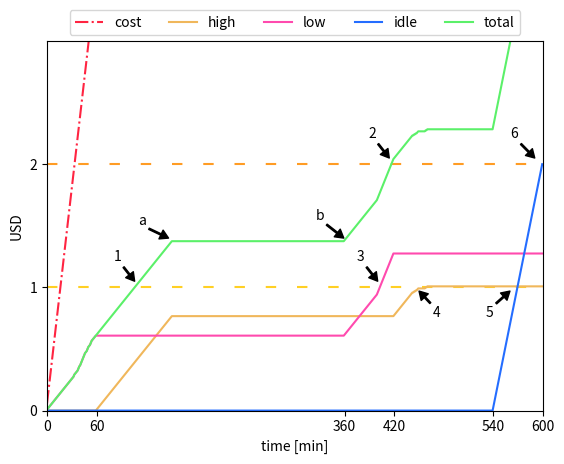

Python code for this plot:
import matplotlib.pyplot as plt
import random
import numpy as np
import os
from pprint import pprint

random.seed(0)
DEMANDS_ORDER = {'very': 3, 'high': 2, 'low': 1, 'idle': 0}
DEMANDS = {'high': [8600, 10000],
            'low': [5000, 8400],
            'idle': [0, 1000]}
#DEMANDS = {'very': [7600, 10000],
#           'high': [5100, 7400],
#           'low': [1100, 4900],
#           'idle': [100, 900]}

#dem = ['very', 'high', 'low', 'idle']
dem = ['high', 'low', 'idle']

data = {'name': 'execution-demands',
        'cut': 60,
        'duration': 600,
        'utilization': [dem[1]] + [dem[0]]*5 + [dem[1]] + [dem[0]] + [dem[0]] + [dem[2]]
        #'utilization': [dem[1]] + [dem[0]] + [dem[0]] + [dem[0]]*2 + [dem[2]]*2 + [dem[1]]*2 + [dem[3]]
        #'utilization': [dem[1]] + [dem[0]]*2 + [dem[1]] + [dem[0]]*4 + [dem[2]] + [dem[0]]*5 + [dem[2]]
        }

set_cut = True
cut = data['cut']
utilization = data['utilization']
duration = data['duration']

GRAPHS_DIR = 'graphs-simulation'
if not os.path.exists(GRAPHS_DIR):
    os.makedirs(GRAPHS_DIR)
FILE_NAME = GRAPHS_DIR+'/'+data['name']

random_utilization = False
rate_transition = 0.15
perturbation = int(duration/10)


def get_price(utilization):
    #if utilization < 15.00:
    #    return 0.5
    if utilization < 25.00:
        return 1.5
    if utilization < 50.00:
        return 2.0
    if utilization < 75.00:
        return 2.5
    if utilization < 90.00:
        return 3.0
    if utilization <= 100.00:
        return 3.5
current_price = get_price(100.0)
    

cost = []
arbitrarywastage = {'very': [], 'high': [], 'low': [], 'idle': [], 'total': []}
wastagereset = {'very': [], 'high': [], 'low': [], 'idle': [], 'total': []}

demand_list = []
samples_ticks = []
if random_utilization:
    for i in range(0, duration):
        demand_list.append(random.choice(utilization))
else:
    if not set_cut:
        cut = round(duration/len(utilization))
    d = -1
    for i in range(0, duration):
        if set_cut:
            if i%cut == 0:
                d+=1
                if d == 0:
                    if utilization[0] != utilization[-1]:
                        samples_ticks.append(i)
                elif d != len(utilization):
                    if utilization[d] != utilization[d-1]:
                        samples_ticks.append(i)
                else:
                    if utilization[0] != utilization[d-1]:
                        samples_ticks.append(i)

            if d == len(utilization):
                d = 0
        elif i%cut == 0 and d+1<len(utilization):
            d+=1
            samples_ticks.append(i)
        demand_list.append(utilization[d])
samples_ticks.append(duration)


samples = []
for i in range(0, duration):
    if i == 0:
        if random.choice(['first', 'last']) == 'first':
            first = DEMANDS[demand_list[i]][0]
            last = DEMANDS[demand_list[i]][0] + (DEMANDS[demand_list[i]][1]-DEMANDS[demand_list[i]][0])*rate_transition
        else:
            first = DEMANDS[demand_list[i]][1] - (DEMANDS[demand_list[i]][1]-DEMANDS[demand_list[i]][0])*rate_transition
            last = DEMANDS[demand_list[i]][1]
    elif demand_list[i] != demand_list[i-1]:
        if DEMANDS_ORDER[demand_list[i]] > DEMANDS_ORDER[demand_list[i-1]]:
            first = DEMANDS[demand_list[i]][0]
            last = DEMANDS[demand_list[i]][0] + (DEMANDS[demand_list[i]][1]-DEMANDS[demand_list[i]][0])*rate_transition
        else:
            first = DEMANDS[demand_list[i]][1] - (DEMANDS[demand_list[i]][1]-DEMANDS[demand_list[i]][0])*rate_transition
            last = DEMANDS[demand_list[i]][1]
    else:
        transition = random.choice([1]*perturbation+[-1]*perturbation+[0])
        oldfirst = first
        if transition:
            first = first + transition*(last-oldfirst)*rate_transition
            last = last + transition*(last-oldfirst)*rate_transition
        else:
            if random.choice(['first', 'last']) == 'first':
                if random.choice(['restart', 'average']) == 'restart':
                    first = DEMANDS[demand_list[i]][0]
                    last = DEMANDS[demand_list[i]][0] + (DEMANDS[demand_list[i]][1] - DEMANDS[demand_list[i]][0])*rate_transition
                else:
                    first = DEMANDS[demand_list[i]][0] + (DEMANDS[demand_list[i]][1] - DEMANDS[demand_list[i]][0])*0.5
                    last = DEMANDS[demand_list[i]][1] - (DEMANDS[demand_list[i]][1]-first)*rate_transition
            else:
                if random.choice(['restart', 'average']) == 'restart':
                    first = DEMANDS[demand_list[i]][1] - (DEMANDS[demand_list[i]][1] - DEMANDS[demand_list[i]][0])*rate_transition
                    last = DEMANDS[demand_list[i]][1]
                else:
                    last = DEMANDS[demand_list[i]][0] + (DEMANDS[demand_list[i]][1] - DEMANDS[demand_list[i]][0])*0.5
                    first = DEMANDS[demand_list[i]][0] + (last - DEMANDS[demand_list[i]][0])*rate_transition
                    

    if last > DEMANDS[demand_list[i]][1]:
        last = DEMANDS[demand_list[i]][1]
    if first < DEMANDS[demand_list[i]][0]:
        first = DEMANDS[demand_list[i]][0]
    if int(first) == int(last):
        if random.choice(['first', 'last']) == 'first':
            first = DEMANDS[demand_list[i]][0]
            last = DEMANDS[demand_list[i]][0] + (DEMANDS[demand_list[i]][1]-DEMANDS[demand_list[i]][0])*rate_transition
        else:
            first = DEMANDS[demand_list[i]][1] - (DEMANDS[demand_list[i]][1]-DEMANDS[demand_list[i]][0])*rate_transition
            last = DEMANDS[demand_list[i]][1] 
    first = int(first)
    last = int(last) 
    number = random.randrange(first, last)/100.0
    samples.append(number)

    price_selected = get_price(number)
    cost.append((cost[-1] if len(cost)>0 else 0) + current_price/60)
    arbitrarywastage[demand_list[i]].append((arbitrarywastage[demand_list[i]][-1] if len(arbitrarywastage[demand_list[i]])>0 else 0) + (current_price-price_selected)/60)
    wastagereset[demand_list[i]].append((wastagereset[demand_list[i]][-1] if len(wastagereset[demand_list[i]])>0 else 0) +(100.00-number)/100.0*current_price/60)
    

    for j in ['very', 'high', 'low', 'idle']:
        if j != demand_list[i]:
            arbitrarywastage[j].append(arbitrarywastage[j][-1] if len(arbitrarywastage[j])>0 else 0)
            wastagereset[j].append(0)
    arbitrarywastage['total'].append(arbitrarywastage['very'][-1]+arbitrarywastage['high'][-1]+arbitrarywastage['low'][-1]+arbitrarywastage['idle'][-1])





fig = plt.figure()
ax = fig.add_subplot()
#ax.add_artist(plt.Rectangle((0, 0), duration, 10, facecolor='#ff977a', edgecolor='violet', linewidth=2.0))
#ax.add_artist(plt.Rectangle((0, 10), duration, 80, facecolor='#fffc96', edgecolor='violet', linewidth=2.0))
#ax.add_artist(plt.Rectangle((0, 80), duration, 100, facecolor='#99ff82', edgecolor='violet', linewidth=2.0))
ax.hlines(10, 0, duration, linestyles='dashed', color='#db1807')
ax.hlines(85, 0, duration, linestyles='dashed', color='#15ab07')
ax.hlines(25, 0, duration, linestyles='dotted', color='#246dff')
ax.hlines(50, 0, duration, linestyles='dotted', color='#246dff')
ax.hlines(75, 0, duration, linestyles='dotted', color='#246dff')
ax.hlines(90, 0, duration, linestyles='dotted', color='#246dff')
plt.margins(0)
plt.ylim(0, 100)
plt.plot(samples, color='#f7aa2d', label='primary')
plt.ylabel('vCPU utilization [%]')
plt.xlabel('time [min]')
#plt.legend()
plt.yticks([0,10,25,50,75,85,90,100])
plt.xticks(samples_ticks)
plt.annotate('a', xy=(147, 90),  xycoords='data',
            xytext=(120, 96), textcoords='data',
            arrowprops=dict(facecolor='black', width=1, headlength=6, headwidth=7),
            horizontalalignment='right', verticalalignment='top')
plt.annotate('b', xy=(362, 90),  xycoords='data',
            xytext=(396, 96), textcoords='data',
            arrowprops=dict(facecolor='black', width=1, headlength=6, headwidth=7),
            horizontalalignment='right', verticalalignment='top')
plt.savefig(FILE_NAME+'-utilization.svg', dpi=100,
            bbox_inches='tight', format='svg', pad_inches = 0)
plt.show()
plt.clf()

plt.hlines(1, 0, duration, linestyles=(0, (5, 10)), color='#ffd024')
plt.hlines(2, 0, duration, linestyles=(0, (5, 10)), color='#ff9c24')
plt.hlines(5, 0, duration, linestyles=(0, (5, 10)), color='#ff7824')
plt.hlines(10, 0, duration, linestyles=(0, (5, 10)), color='#ff4924')
plt.hlines(20, 0, duration, linestyles=(0, (5, 10)), color='#ff2424')
plt.plot(cost, color='#ff2441', linestyle='dashdot', label='cost')
#plt.plot(arbitrarywastage['very'], color='#118185', linestyle='solid', label='>75%')
plt.plot(arbitrarywastage['high'], color='#f0b75b', linestyle='solid', label='high')
plt.plot(arbitrarywastage['low'], color='#ff4aae', linestyle='solid', label='low')
plt.plot(arbitrarywastage['idle'], color='#246dff', linestyle='solid', label='idle')
#plt.plot(wastagereset['idle'], color='red', linestyle='dashed', label='idle-reset')
plt.plot(arbitrarywastage['total'], color='#5bf069', linestyle='solid', label='total')
plt.ylabel('USD')
plt.xlabel('time [min]')
plt.legend(ncol=5,loc='center', bbox_to_anchor=(0.5,1.05))
plt.margins(0)
plt.yticks([0,1,2,5,10])
plt.xticks(samples_ticks)
plt.annotate('1', xy=(106, 1.05),  xycoords='data',
            xytext=(90, 1.3), textcoords='data',
            arrowprops=dict(facecolor='black', width=1, headlength=6, headwidth=7),
            horizontalalignment='right', verticalalignment='top')
plt.annotate('2', xy=(414, 2.05),  xycoords='data',
            xytext=(398, 2.3), textcoords='data',
            arrowprops=dict(facecolor='black', width=1, headlength=6, headwidth=7),
            horizontalalignment='right', verticalalignment='top')
plt.annotate('3', xy=(400, 1.05),  xycoords='data',
            xytext=(384, 1.3), textcoords='data',
            arrowprops=dict(facecolor='black', width=1, headlength=6, headwidth=7),
            horizontalalignment='right', verticalalignment='top')
plt.annotate('4', xy=(450, 0.97),  xycoords='data',
            xytext=(476, 0.85), textcoords='data',
            arrowprops=dict(facecolor='black', width=1, headlength=6, headwidth=7),
            horizontalalignment='right', verticalalignment='top')
plt.annotate('5', xy=(560, 0.97),  xycoords='data',
            xytext=(540, 0.85), textcoords='data',
            arrowprops=dict(facecolor='black', width=1, headlength=6, headwidth=7),
            horizontalalignment='right', verticalalignment='top')
plt.annotate('6', xy=(590, 2.05),  xycoords='data',
            xytext=(570, 2.3), textcoords='data',
            arrowprops=dict(facecolor='black', width=1, headlength=6, headwidth=7),
            horizontalalignment='right', verticalalignment='top')
plt.annotate('a', xy=(147, 1.40),  xycoords='data',
            xytext=(120, 1.60), textcoords='data',
            arrowprops=dict(facecolor='black', width=1, headlength=6, headwidth=7),
            horizontalalignment='right', verticalalignment='top')
plt.annotate('b', xy=(359, 1.40),  xycoords='data',
            xytext=(335, 1.64), textcoords='data',
            arrowprops=dict(facecolor='black', width=1, headlength=6, headwidth=7),
            horizontalalignment='right', verticalalignment='top')
plt.ylim(top=max(arbitrarywastage['high'][-1],arbitrarywastage['low'][-1],arbitrarywastage['idle'][-1])+1)
plt.savefig(FILE_NAME+'-wastage.svg', dpi=100,
            bbox_inches='tight', format='svg', pad_inches = 0)
plt.show()
